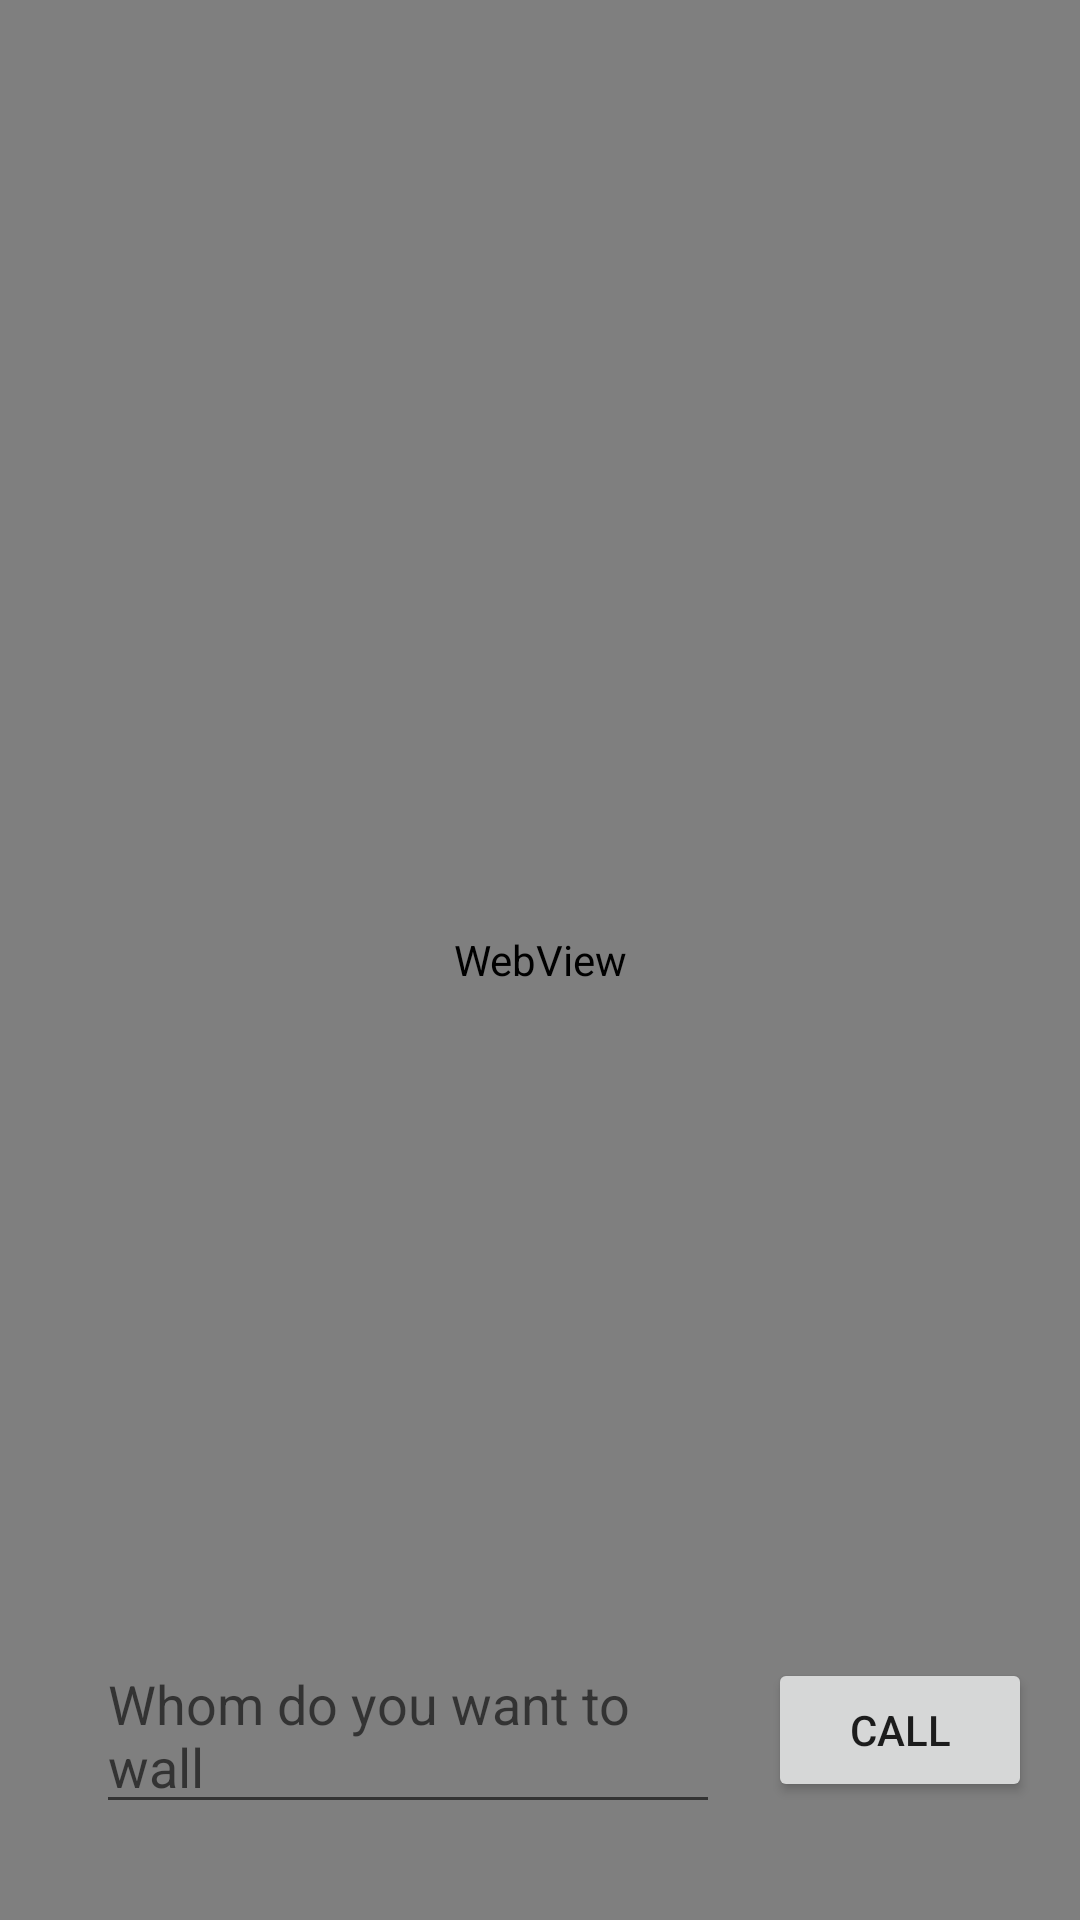

This screen was rendered from an Android layout file. Write that file and the resources it references.
<!-- AndroidManifest.xml: activity theme Theme.VideoCallApp.fullscreen -->
<!-- res/layout/activity_call.xml -->
<?xml version="1.0" encoding="utf-8"?>
<RelativeLayout xmlns:android="http://schemas.android.com/apk/res/android"
    xmlns:app="http://schemas.android.com/apk/res-auto"
    xmlns:tools="http://schemas.android.com/tools"
    android:layout_width="match_parent"
    android:layout_height="match_parent"
    tools:context=".CallActivity">

    <WebView
        android:id="@+id/webView"
        android:layout_width="match_parent"
        android:layout_height="match_parent"/>

    <RelativeLayout
        android:id="@+id/callLayout"
        android:layout_width="match_parent"
        android:layout_height="wrap_content"
        android:background="#DCFFFFFF"
        android:visibility="gone">

        <TextView
            android:id="@+id/incomingCallTxt"
            android:layout_width="wrap_content"
            android:layout_height="wrap_content"
            android:text="Someone is calling..."
            android:padding="20dp"
            android:textStyle="bold"/>

        <ImageButton
            android:id="@+id/acceptBtn"
            android:layout_width="wrap_content"
            android:layout_height="wrap_content"
            android:src="@drawable/ic_baseline_call_24"
            android:padding="20dp"
            android:layout_toStartOf="@id/rejectBtn"/>

        <ImageButton
            android:id="@+id/rejectBtn"
            android:layout_width="wrap_content"
            android:layout_height="wrap_content"
            android:src="@drawable/ic_baseline_call_end_24_red"
            android:padding="20dp"
            android:layout_alignParentEnd="true"/>

    </RelativeLayout>

    <RelativeLayout
        android:id="@+id/inputLayout"
        android:layout_width="match_parent"
        android:layout_height="wrap_content"
        android:layout_margin="16dp"
        android:layout_alignParentBottom="true">

        <EditText
            android:id="@+id/friendNameEdit"
            android:layout_width="match_parent"
            android:layout_height="wrap_content"
            android:hint="Whom do you want to wall"
            android:layout_margin="16dp"
            android:layout_toStartOf="@id/callBtn"/>

        <Button
            android:id="@+id/callBtn"
            android:layout_width="wrap_content"
            android:layout_height="wrap_content"
            android:layout_alignParentEnd="true"
            android:layout_centerVertical="true"
            android:text="call" />

    </RelativeLayout>

    <LinearLayout
        android:id="@+id/callControlLayout"
        android:layout_width="match_parent"
        android:layout_height="wrap_content"
        android:gravity="center"
        android:visibility="gone"
        android:layout_alignParentBottom="true"
        android:layout_centerHorizontal="true"
        android:layout_marginBottom="64dp">

        <ImageButton
            android:id="@+id/toggleAudioBtn"
            android:layout_width="42dp"
            android:layout_height="42dp"
            android:padding="6dp"
            android:background="@drawable/round_icon"
            android:src="@drawable/ic_baseline_mic_24"/>

        <ImageButton
            android:id="@+id/toggleVideoBtn"
            android:layout_width="42dp"
            android:layout_height="42dp"
            android:padding="6dp"
            android:background="@drawable/round_icon"
            android:layout_marginStart="36dp"
            android:src="@drawable/ic_baseline_videocam_24"/>

        <ImageButton
            android:id="@+id/toggleCameraBtn"
            android:layout_width="42dp"
            android:layout_height="42dp"
            android:padding="8dp"
            android:layout_marginStart="36dp"
            android:background="@drawable/round_icon"
            android:src="@drawable/ic_baseline_flip_camera_ios_24"/>

        <ImageButton
            android:id="@+id/callEndBtn"
            android:layout_width="42dp"
            android:layout_height="42dp"
            android:padding="6dp"
            android:background="@drawable/round_icon"
            android:backgroundTint="#D60505"
            android:layout_marginStart="36dp"
            android:src="@drawable/ic_baseline_call_end_24"
            />



    </LinearLayout>

</RelativeLayout>
<!-- resources referenced by this layout -->
<resources>
  <!-- drawable ic_baseline_call_24 (drawable) -->
  <vector android:height="24dp" android:tint="#038003"
      android:viewportHeight="24" android:viewportWidth="24"
      android:width="24dp" xmlns:android="http://schemas.android.com/apk/res/android">
      <path android:fillColor="@android:color/white" android:pathData="M20.01,15.38c-1.23,0 -2.42,-0.2 -3.53,-0.56 -0.35,-0.12 -0.74,-0.03 -1.01,0.24l-1.57,1.97c-2.83,-1.35 -5.48,-3.9 -6.89,-6.83l1.95,-1.66c0.27,-0.28 0.35,-0.67 0.24,-1.02 -0.37,-1.11 -0.56,-2.3 -0.56,-3.53 0,-0.54 -0.45,-0.99 -0.99,-0.99H4.19C3.65,3 3,3.24 3,3.99 3,13.28 10.73,21 20.01,21c0.71,0 0.99,-0.63 0.99,-1.18v-3.45c0,-0.54 -0.45,-0.99 -0.99,-0.99z"/>
  </vector>
  <!-- drawable ic_baseline_call_end_24_red (drawable-v24) -->
  <vector android:height="24dp" android:tint="#C10606"
      android:viewportHeight="24" android:viewportWidth="24"
      android:width="24dp" xmlns:android="http://schemas.android.com/apk/res/android">
      <path android:fillColor="#CA0303" android:pathData="M12,9c-1.6,0 -3.15,0.25 -4.6,0.72v3.1c0,0.39 -0.23,0.74 -0.56,0.9 -0.98,0.49 -1.87,1.12 -2.66,1.85 -0.18,0.18 -0.43,0.28 -0.7,0.28 -0.28,0 -0.53,-0.11 -0.71,-0.29L0.29,13.08c-0.18,-0.17 -0.29,-0.42 -0.29,-0.7 0,-0.28 0.11,-0.53 0.29,-0.71C3.34,8.78 7.46,7 12,7s8.66,1.78 11.71,4.67c0.18,0.18 0.29,0.43 0.29,0.71 0,0.28 -0.11,0.53 -0.29,0.71l-2.48,2.48c-0.18,0.18 -0.43,0.29 -0.71,0.29 -0.27,0 -0.52,-0.11 -0.7,-0.28 -0.79,-0.74 -1.69,-1.36 -2.67,-1.85 -0.33,-0.16 -0.56,-0.5 -0.56,-0.9v-3.1C15.15,9.25 13.6,9 12,9z"/>
  </vector>
  <!-- drawable ic_baseline_flip_camera_ios_24 (drawable) -->
  <vector android:height="24dp" android:tint="#FCFAFA"
      android:viewportHeight="24" android:viewportWidth="24"
      android:width="24dp" xmlns:android="http://schemas.android.com/apk/res/android">
      <path android:fillColor="@android:color/white" android:pathData="M20,5h-3.17L15,3H9L7.17,5H4C2.9,5 2,5.9 2,7v12c0,1.1 0.9,2 2,2h16c1.1,0 2,-0.9 2,-2V7C22,5.9 21.1,5 20,5zM12,18c-2.76,0 -5,-2.24 -5,-5H5l2.5,-2.5L10,13H8c0,2.21 1.79,4 4,4c0.58,0 1.13,-0.13 1.62,-0.35l0.74,0.74C13.65,17.76 12.86,18 12,18zM16.5,15.5L14,13h2c0,-2.21 -1.79,-4 -4,-4c-0.58,0 -1.13,0.13 -1.62,0.35L9.64,8.62C10.35,8.24 11.14,8 12,8c2.76,0 5,2.24 5,5h2L16.5,15.5z"/>
  </vector>
  <!-- drawable ic_baseline_videocam_24 (drawable) -->
  <vector android:height="24dp" android:tint="#FDFCFC"
      android:viewportHeight="24" android:viewportWidth="24"
      android:width="24dp" xmlns:android="http://schemas.android.com/apk/res/android">
      <path android:fillColor="@android:color/white" android:pathData="M17,10.5V7c0,-0.55 -0.45,-1 -1,-1H4c-0.55,0 -1,0.45 -1,1v10c0,0.55 0.45,1 1,1h12c0.55,0 1,-0.45 1,-1v-3.5l4,4v-11l-4,4z"/>
  </vector>
  <!-- drawable round_icon (drawable) -->
  <?xml version="1.0" encoding="utf-8"?>
  
  <shape
      xmlns:android="http://schemas.android.com/apk/res/android"
      android:shape="oval">
      <solid android:color="@color/purple_700"/>
  
  </shape>
  <style name="Theme.VideoCallApp.fullscreen">
          <item name="windowActionBar">false</item>
          <item name="windowNoTitle">true</item>
          <item name="android:windowFullscreen">true</item>
      </style>
  <!-- not gathered from this repository: default colours our renderer supplied (Android Studio template values) -->
  <color name="purple_700">#FF3700B3</color>
</resources>
